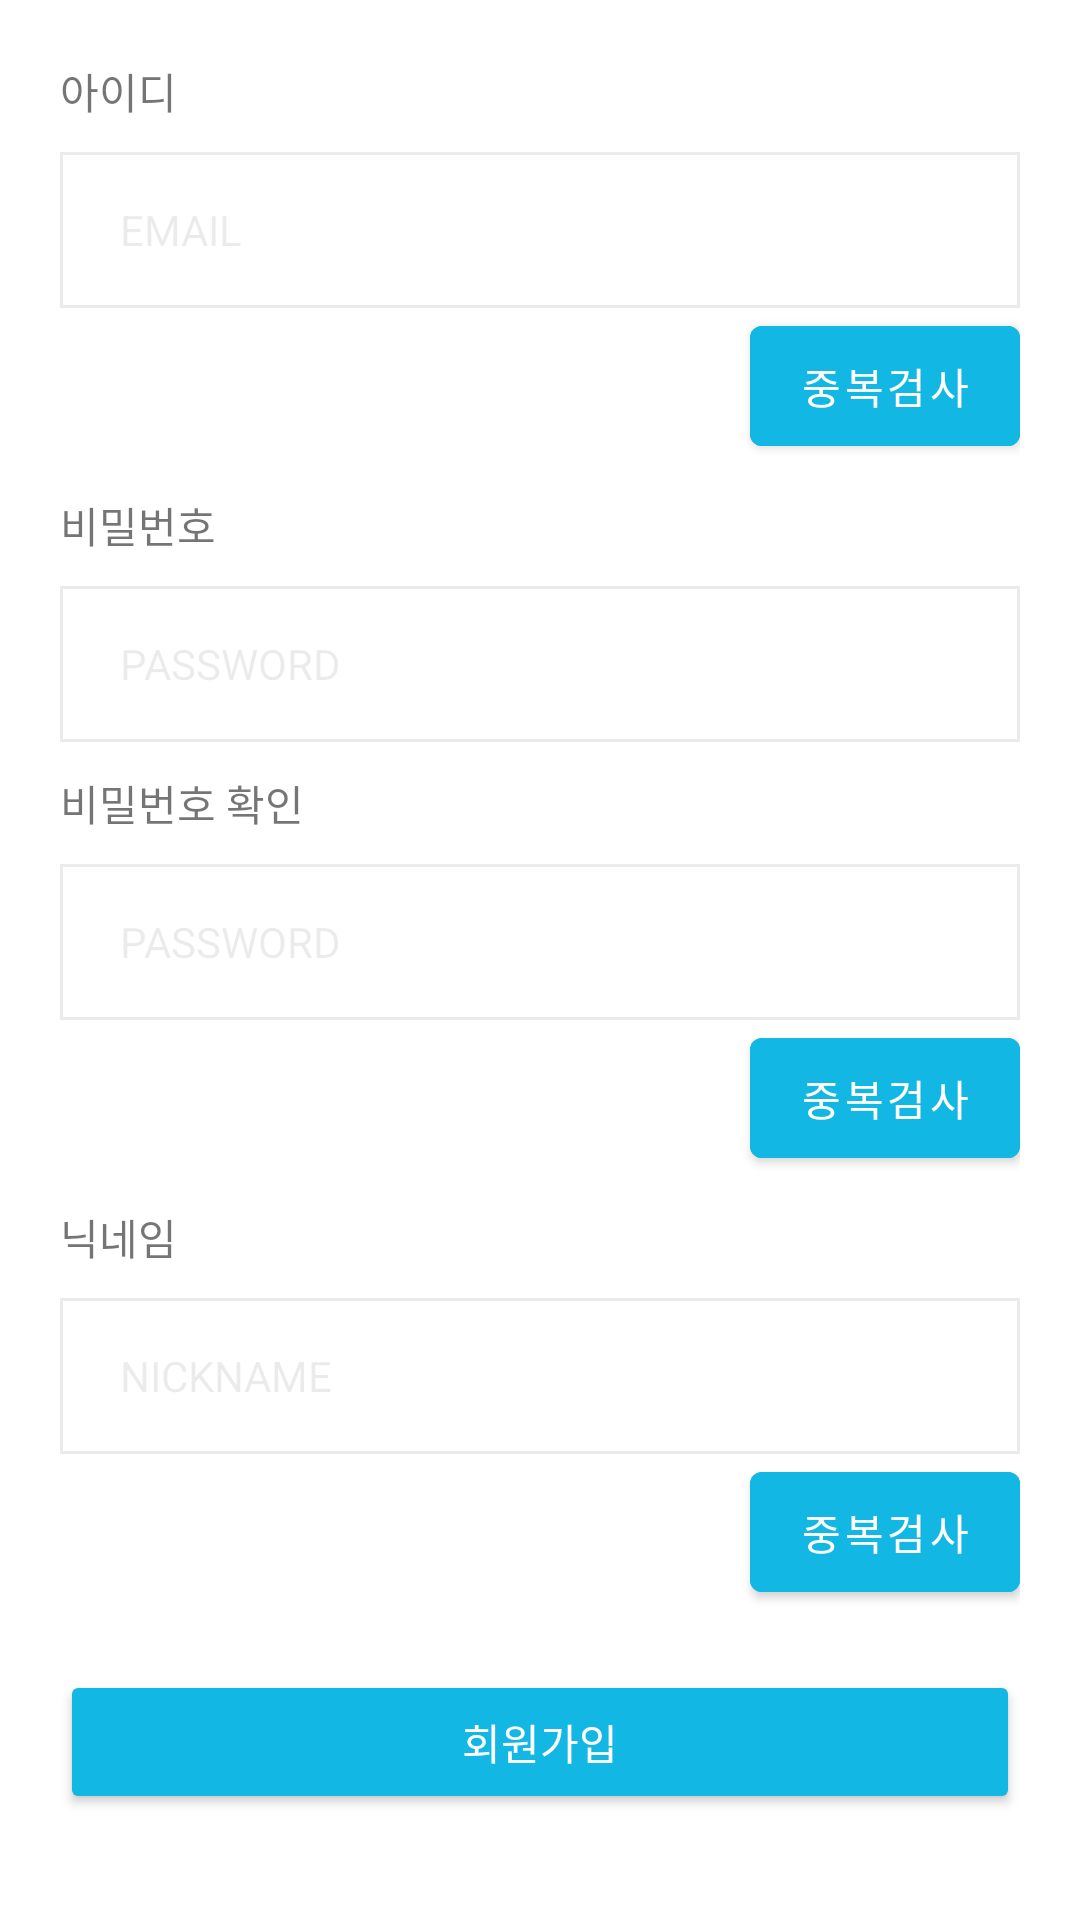

Produce the Android XML layout that renders to this screen, including the resource entries it uses.
<!-- AndroidManifest.xml: application theme Theme.Promise_Keeper -->
<!-- res/layout/activity_sign_up.xml -->
<?xml version="1.0" encoding="utf-8"?>
<layout xmlns:android="http://schemas.android.com/apk/res/android"
    xmlns:app="http://schemas.android.com/apk/res-auto"
    xmlns:tools="http://schemas.android.com/tools"
    tools:context=".view.activities.sign_in_out.SignUpActivity">

    <ScrollView
        android:layout_width="match_parent"
        android:layout_height="match_parent">

    <LinearLayout
        android:layout_width="match_parent"
        android:layout_height="wrap_content"
        android:orientation="vertical"
        android:padding="20dp">

        <TextView
            android:layout_width="wrap_content"
            android:layout_height="wrap_content"
            android:text="아이디" />


        <EditText
            android:id="@+id/inputEmailEditText"
            style="@style/inputEditText"
            android:layout_width="match_parent"
            android:layout_height="52dp"
            android:layout_marginTop="10dp"
            android:layout_gravity="center"
            android:hint="EMAIL"
            android:inputType="textEmailAddress"
            android:paddingStart="20dp" />

        <Button
            android:id="@+id/isEmailDuplicateButton"
            android:layout_width="90dp"
            android:layout_height="52dp"
            android:layout_gravity="end|center_vertical"
            android:backgroundTint="@color/azure"

            android:text="중복검사" />


        <TextView
            android:layout_width="wrap_content"
            android:layout_height="wrap_content"
            android:layout_marginTop="10dp"
            android:text="비밀번호" />

        <EditText
            android:id="@+id/inputPasswordEditText"
            style="@style/inputEditText"
            android:layout_width="match_parent"
            android:layout_height="52dp"
            android:layout_marginTop="10dp"
            android:hint="PASSWORD"
            android:inputType="textPassword"
            android:paddingStart="20dp" />

        <TextView
            android:layout_width="wrap_content"
            android:layout_height="wrap_content"
            android:layout_marginTop="10dp"
            android:text="비밀번호 확인" />


        <EditText
            android:id="@+id/inputChekcPasswordEditText"
            style="@style/inputEditText"
            android:layout_width="match_parent"
            android:layout_height="52dp"
            android:layout_marginTop="10dp"
            android:hint="PASSWORD"
            android:inputType="textPassword"
            android:paddingStart="20dp" />

        <Button
            android:id="@+id/isPasswordDuplicateButton"
            android:layout_width="90dp"
            android:layout_height="52dp"
            android:layout_gravity="end|center_vertical"
            android:backgroundTint="@color/azure"
            android:text="중복검사" />


        <TextView
            android:layout_width="wrap_content"
            android:layout_height="wrap_content"
            android:layout_marginTop="10dp"
            android:text="닉네임" />


        <EditText
            android:id="@+id/inputNicknameEditText"
            style="@style/inputEditText"
            android:layout_width="match_parent"
            android:layout_height="52dp"
            android:layout_marginTop="10dp"
            android:hint="NICKNAME"
            android:inputType="textEmailAddress"
            android:paddingStart="20dp" />

        <Button
            android:id="@+id/isNicknameDuplicateButton"
            android:layout_width="90dp"
            android:layout_height="52dp"
            android:layout_gravity="end|center_vertical"
            android:backgroundTint="@color/azure"
            android:text="중복검사" />


        <androidx.appcompat.widget.AppCompatButton
            android:id="@+id/signUpButton"
            android:layout_width="match_parent"
            android:layout_height="wrap_content"
            android:layout_marginTop="20dp"
            android:backgroundTint="@color/azure"
            android:text="회원가입"
            android:textColor="@color/white" />

    </LinearLayout>

    </ScrollView>

</layout>
<!-- resources referenced by this layout -->
<resources>
  <color name="azure">#13b7e4</color>
  <color name="white">#FFFFFFFF</color>
  <style name="inputEditText">
          <item name="android:layout_width">match_parent</item>
          <item name="android:layout_height">34dp</item>
          <item name="android:background">@drawable/edit_text_border</item>
          <item name="android:textColorHint">@color/color_edit_text</item>
          <item name="android:textColor">@color/darker_grey</item>
          <item name="android:gravity">center_vertical</item>
          <item name="android:textSize">14sp</item>
          <item name="android:paddingTop">9dp</item>
          <item name="android:paddingBottom">9dp</item>
          <item name="android:paddingLeft">10dp</item>
          <item name="android:paddingRight">10dp</item>
      </style>
  <style name="Theme.Promise_Keeper" parent="Theme.MaterialComponents.DayNight.DarkActionBar">
          
          <item name="colorPrimary">@color/purple_500</item>
          <item name="colorPrimaryVariant">@color/purple_700</item>
          <item name="colorOnPrimary">@color/white</item>
          
          <item name="colorSecondary">@color/teal_200</item>
          <item name="colorSecondaryVariant">@color/teal_700</item>
          <item name="colorOnSecondary">@color/black</item>
          
          <item name="android:statusBarColor" tools:targetApi="l">?attr/colorPrimaryVariant</item>
          
      </style>
  <!-- drawable edit_text_border (drawable) -->
  <?xml version="1.0" encoding="utf-8"?>
  <shape xmlns:android="http://schemas.android.com/apk/res/android"
      android:shape="rectangle" >
      
      <stroke android:width="1dp" android:color="@color/color_edit_text"/>
  </shape>
  <color name="color_edit_text">#14000000</color>
  <color name="darker_grey">#4A4A4A</color>
  <color name="purple_500">#FF6200EE</color>
  <color name="purple_700">#FF3700B3</color>
  <color name="teal_200">#FF03DAC5</color>
  <color name="teal_700">#FF018786</color>
  <color name="black">#FF000000</color>
</resources>
